Run: headless pygame with SDL's dummy video driver; simulated clock (each Clock.tick advances the game by its frame time, no real sleeping); random seed 0; keys injected as events and as key.get_pressed() state; no mouse input.
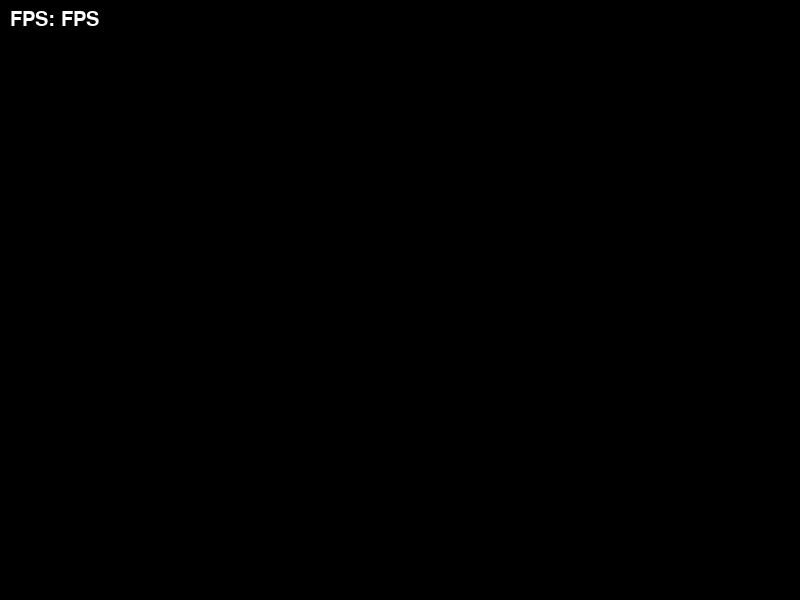
Frame 1 of 4 · flips 1–60 · no input
Frame 2 of 4 · flips 61–180 · tapped SPACE, RETURN · held RIGHT (→), D · screen unchanged from frame 1, image omitted
Frame 3 of 4 · flips 181–300 · held DOWN (↓), S · screen unchanged from frame 2, image omitted
Frame 4 of 4 · flips 301–420 · held LEFT (←), A, UP (↑), W · screen unchanged from frame 3, image omitted

The pygame program that drew these frames:

import pygame
import sys

# Inicializa o pygame
pygame.init()

# Definindo as dimensões da janela
largura, altura = 800, 600
count = 0
fps = "FPS"
tela = pygame.display.set_mode((largura, altura), pygame.HWSURFACE | pygame.DOUBLEBUF)

# Definindo o nome da janela
pygame.display.set_caption("Teste de FPS")

# Criando um relógio para controlar o FPS
relogio = pygame.time.Clock()

# Definindo uma fonte para exibir o FPS
fonte = pygame.font.SysFont("Arial", 30)

# Cor de fundo
cor_fundo = (0, 0, 0)  # Preto

# Loop principal do jogo
rodando = True
while rodando:
    # Verificando eventos
    for evento in pygame.event.get():
        if evento.type == pygame.QUIT:
            rodando = False

    # Preenchendo a tela com a cor de fundo
    tela.fill(cor_fundo)

    # Obtendo o FPS atual
    if count > 1000:
        fps = int(relogio.get_fps())
        count = 0
    else:
        count += 1
    
    # Renderizando o FPS na tela
    texto_fps = fonte.render(f"FPS: {fps}", True, (255, 255, 255))
    tela.blit(texto_fps, (10, 10))

    # Atualizando a tela
    pygame.display.flip()

    # Limitando o FPS para o máximo possível
    relogio.tick()

# Encerrando o pygame
pygame.quit()
sys.exit()
